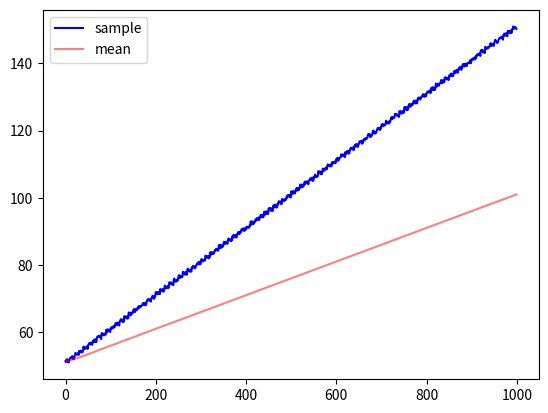

This figure's Python source:
import random
from matplotlib import pyplot as plt
import numpy as np

# 50~51의 랜덤으로 생성되는 1000개의 
# 샘플의 실시간으로 평균필터 된 값을 구하고 (샘플이 추가될때마다)
# 최종 평균을 구하세요

sampleCount = 1000
samples = []

meanPlots = []
samplePlots = []

result = 0

# 이동평균필터
# 평균을 낼 샘플의 갯수를 지정된 수의 최신 원소들로만 유지하고 해당 원소들로 평균을 구함
x = 10
n = 0

for i in range(sampleCount):
    # 매 10의 배수 횟차마다 n을 증가
    if i % 10 == 0:
        n += 1

    sample = random.uniform(50+n,51+n)
    samples.append(sample)
    # print('val : ',val)
    # 평균 필터

    # 평균값을 계산
    # 평균 = 총합 / 갯수
    # mean = sum(samples) / len(samples)
    result = result + sample
    mean = result / (i+1)
    # mean = val
    # t = 0
    # for v in samples:
    #     t+= v
    # mean = t / (i+1)

    print(f'[{i+1}] sample : ', mean)

    samplePlots.append([sample])
    meanPlots.append([mean])

def meanFilterForBatch():
    mean = sum(samples) / len(samples)
    return mean

print('result mean : ', mean)

plt.plot(samplePlots, color='b', label='sample')
plt.plot(meanPlots, color='r', label='mean', alpha =0.5)
plt.legend(loc='best')
plt.show()